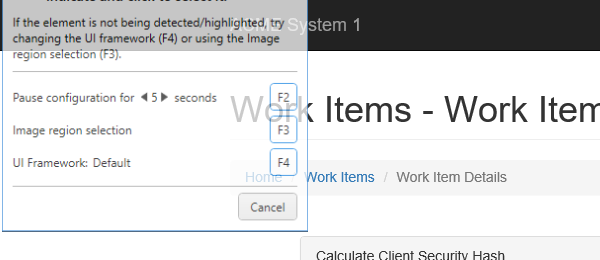
Task: Robotic Enterprise Framework
Workflow: System1_ExtractClientInformation

Step 1: Attach Browser WorkItemDetails in window 'ACME System 1 - Work Items'

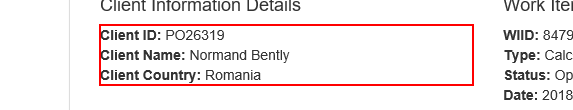
Step 2: get-text from the paragraph